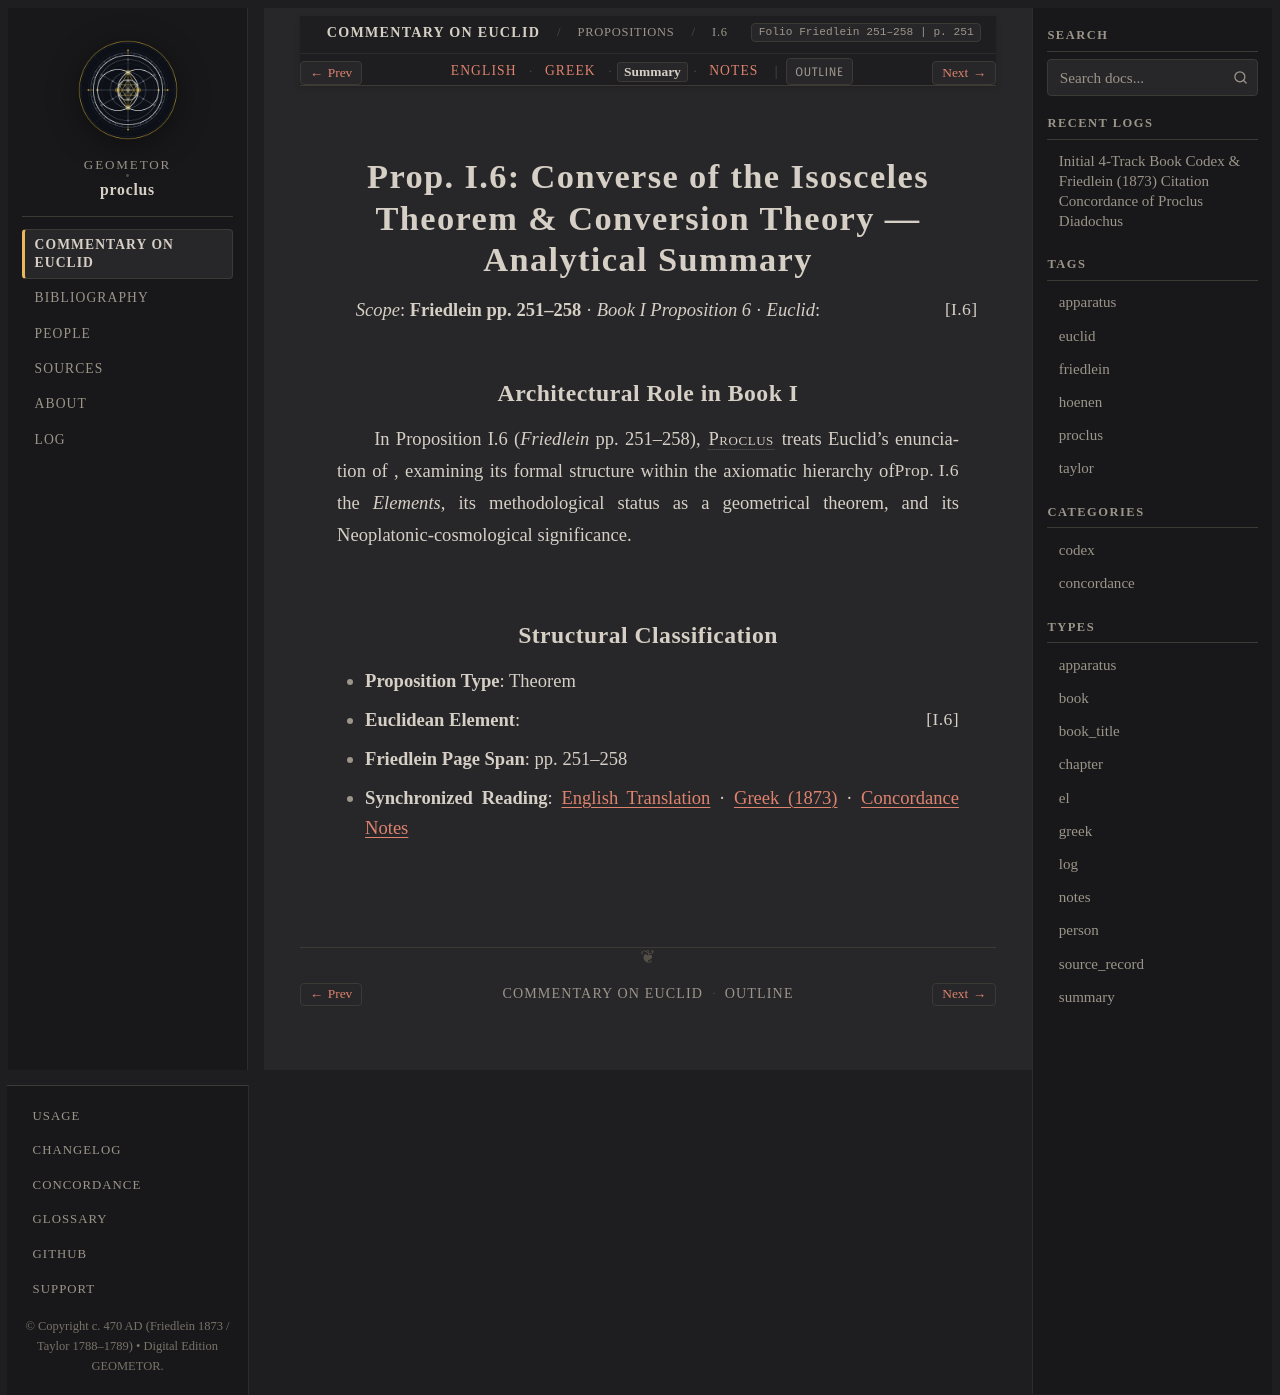

repository: geometor/proclus · page: in_euclidem/propositions/06/summary.html · generator: sphinx

:order: 6
:layout: book
:canonical_id: I.6
:breadcrumb_title: I.6
:folio: Friedlein 251–258
:book: Book I: Propositions
:type: summary
:tracks: English: index | Greek: greek | Summary: summary | Notes: notes

Prop. I.6: Converse of the Isosceles Theorem & Conversion Theory — Analytical Summary
=====================================================================================

*Scope*: **Friedlein pp. 251–258** · *Book I Proposition 6* · *Euclid*: :just:`I.6`

Architectural Role in Book I
----------------------------

In Proposition I.6 (*Friedlein* pp. 251–258), :person:`Proclus <proclus>` treats Euclid's enunciation of :just:`Prop. I.6 <I.6>`, examining its formal structure within the axiomatic hierarchy of the *Elements*, its methodological status as a geometrical theorem, and its Neoplatonic-cosmological significance.

Structural Classification
-------------------------

- **Proposition Type**: Theorem
- **Euclidean Element**: :just:`I.6`
- **Friedlein Page Span**: pp. 251–258
- **Synchronized Reading**: :doc:`English Translation <index>` · :doc:`Greek (1873) <greek>` · :doc:`Concordance Notes <notes>`
